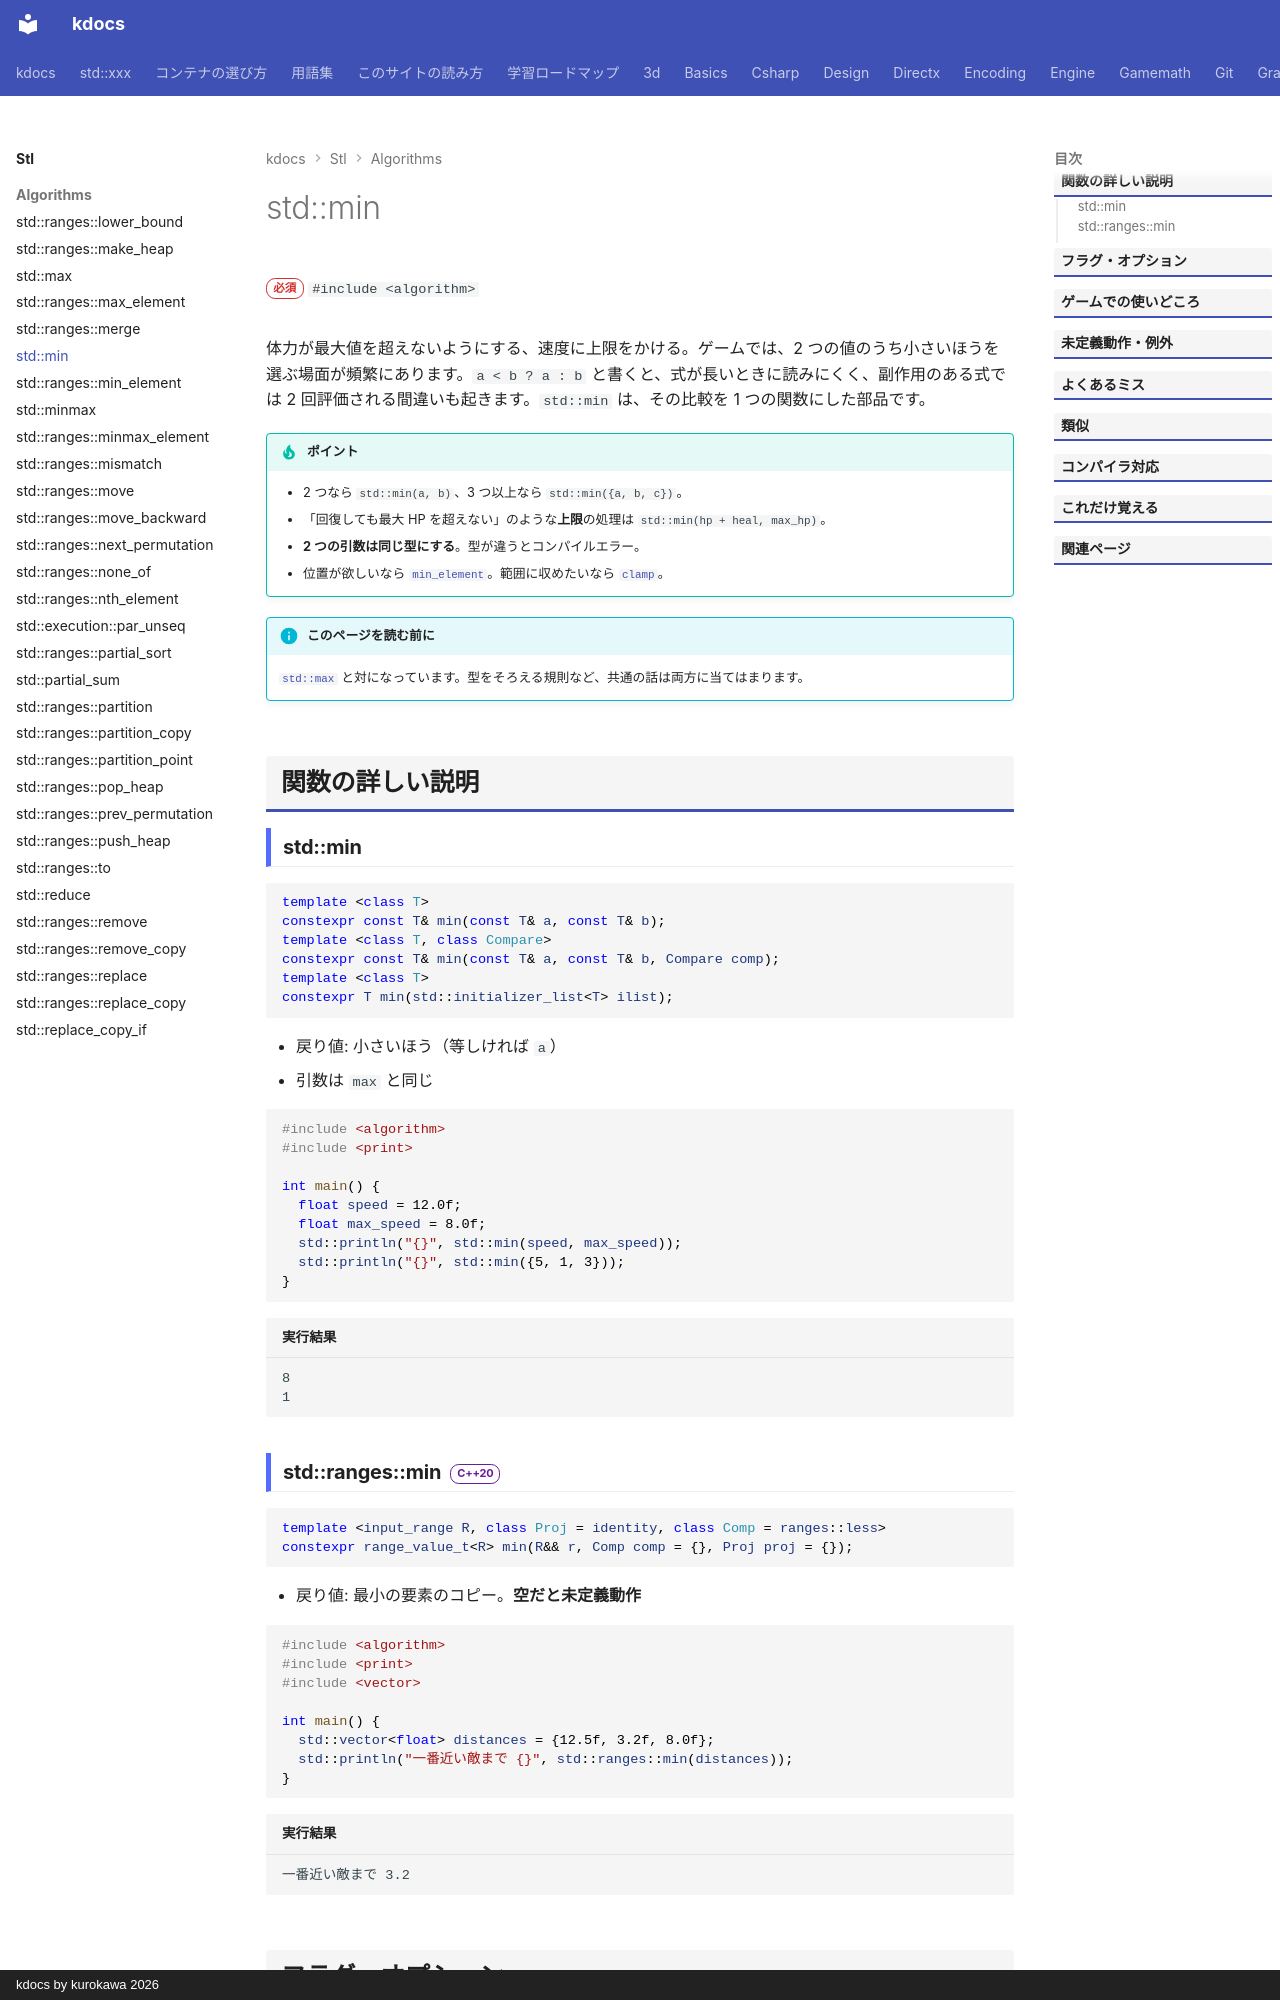

repository: qwzxdf/kdocs · page: stl/algorithms/min/index.html · generator: mkdocs · copyright: kdocs by kurokawa 2026

---
title: std::min
summary: "2 つ以上の値や、範囲の中から、小さいほうを求める。"
order: 26
tags:
  - アルゴリズム
---

# std::min

<div class="page-badges" markdown>
<span class="rank rank-must">必須</span>
`#include <algorithm>`
</div>

体力が最大値を超えないようにする、速度に上限をかける。ゲームでは、2 つの値のうち小さいほうを選ぶ場面が頻繁にあります。`a < b ? a : b` と書くと、式が長いときに読みにくく、副作用のある式では 2 回評価される間違いも起きます。`std::min` は、その比較を 1 つの関数にした部品です。

!!! tip "ポイント"
    - 2 つなら `std::min(a, b)`、3 つ以上なら `std::min({a, b, c})`。
    - 「回復しても最大 HP を超えない」のような**上限**の処理は `std::min(hp + heal, max_hp)`。
    - **2 つの引数は同じ型にする**。型が違うとコンパイルエラー。
    - 位置が欲しいなら [`min_element`](min_element.md)。範囲に収めたいなら [`clamp`](clamp.md)。

!!! info "このページを読む前に"
    [`std::max`](max.md) と対になっています。型をそろえる規則など、共通の話は両方に当てはまります。

## 関数の詳しい説明

### std::min {#min}

```cpp
template <class T>
constexpr const T& min(const T& a, const T& b);
template <class T, class Compare>
constexpr const T& min(const T& a, const T& b, Compare comp);
template <class T>
constexpr T min(std::initializer_list<T> ilist);
```

- 戻り値: 小さいほう（等しければ `a`）
- 引数は `max` と同じ

```cpp
#include <algorithm>
#include <print>

int main() {
  float speed = 12.0f;
  float max_speed = 8.0f;
  std::println("{}", std::min(speed, max_speed));
  std::println("{}", std::min({5, 1, 3}));
}
```

```text title="実行結果"
8
1
```
